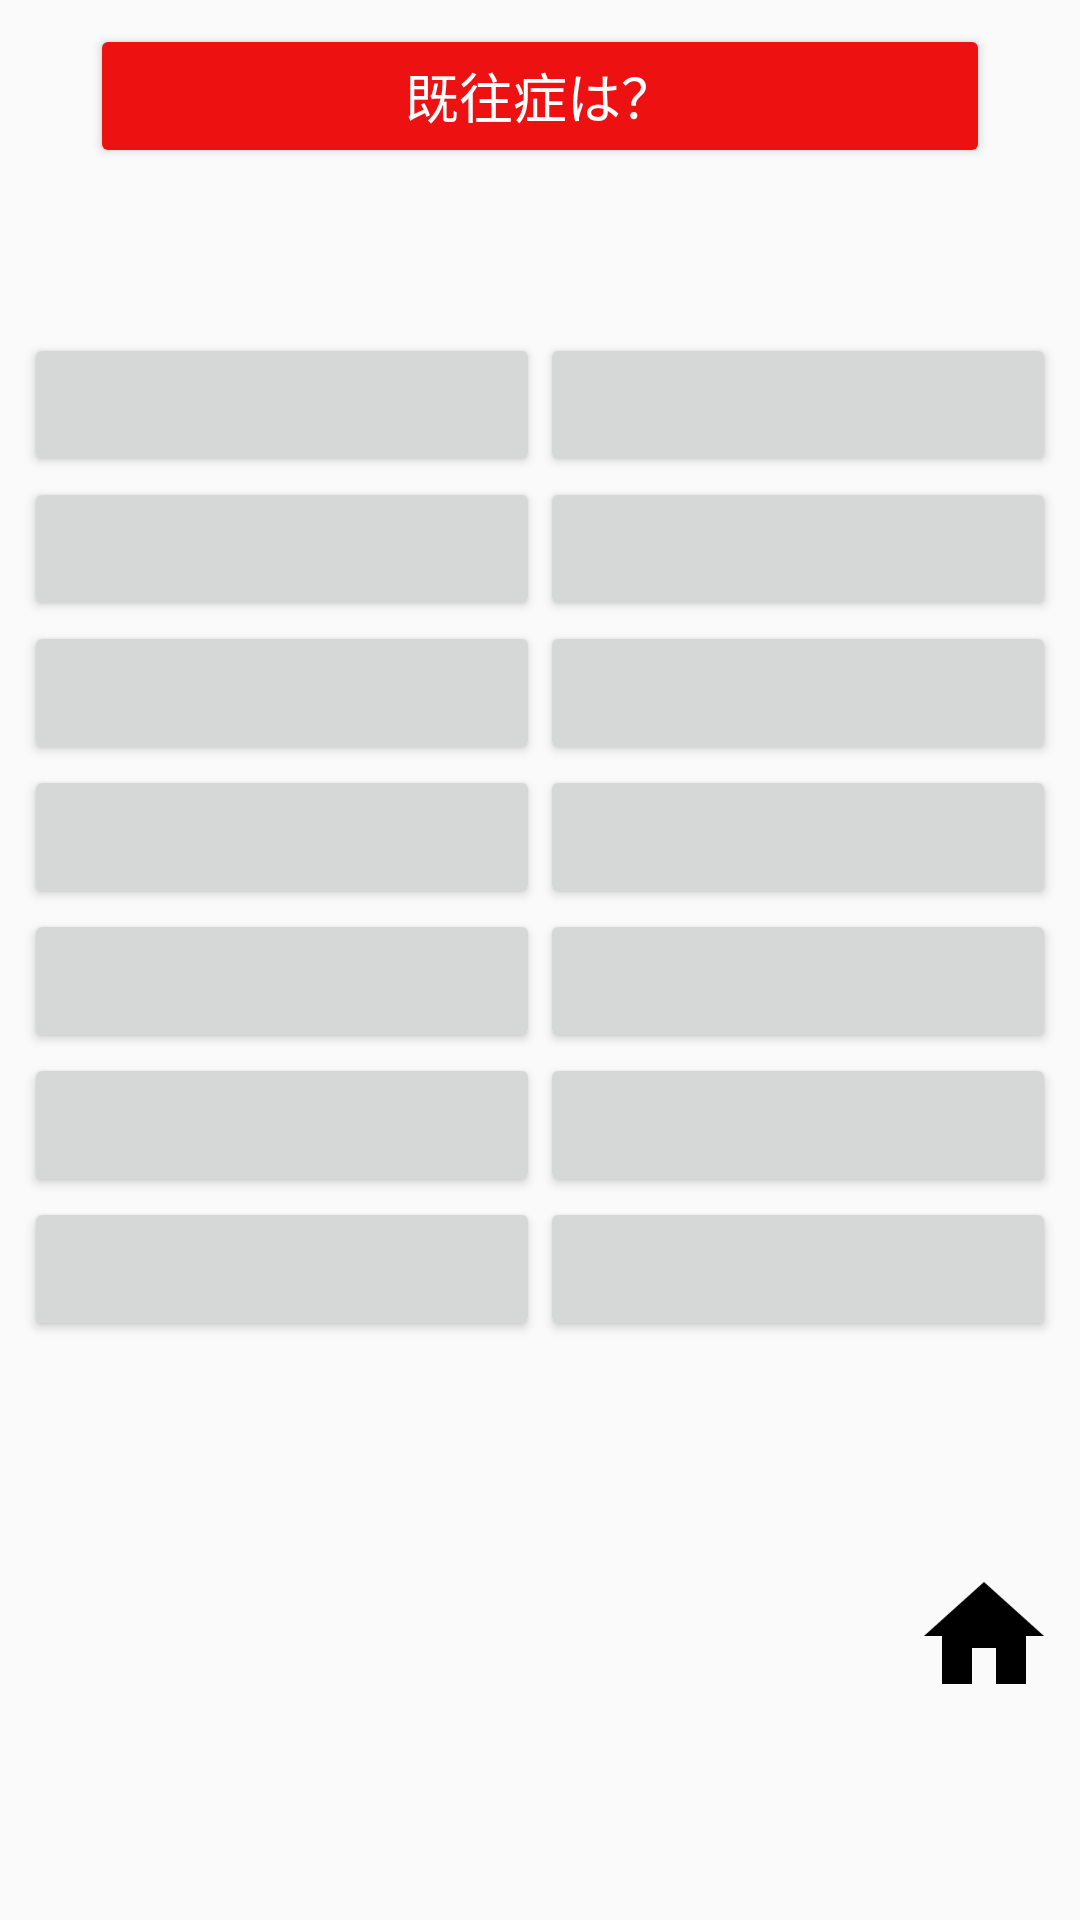

This screen was rendered from an Android layout file. Write that file and the resources it references.
<!-- AndroidManifest.xml: application theme AppTheme -->
<!-- res/layout/inquiry6.xml -->
<?xml version="1.0" encoding="utf-8"?>
<ScrollView xmlns:android="http://schemas.android.com/apk/res/android"
            xmlns:app="http://schemas.android.com/apk/res-auto"
            android:layout_width="match_parent"
            android:layout_height="wrap_content">

<LinearLayout
              android:orientation="vertical"
              android:layout_width="match_parent"
              android:layout_height="match_parent"
              android:padding="8dp">

    <Button
        android:id="@+id/btnInquiry6"
        android:layout_width="300dp"
        android:layout_height="wrap_content"
        android:text="@string/i600"
        android:textSize="18sp"
        android:textColor="#ffffff"
        app:backgroundTint="#ee1111"
        android:layout_gravity="center_horizontal"
        android:layout_marginBottom="8dp"/>

    <TextView
        android:id="@+id/i61"
        android:layout_width="match_parent"
        android:layout_height="wrap_content"
        android:textColor="#111111"
        android:textSize="20sp"
        android:paddingLeft="8dp"
        android:background="@drawable/frame"
        android:layout_marginBottom="20dp"/>

    <LinearLayout
        android:layout_width="match_parent"
        android:layout_height="wrap_content"
        android:orientation="horizontal">
        <Button
            android:id="@+id/btn61"
            android:layout_width="0dp"
            android:layout_height="wrap_content"
            android:textSize="20sp"
            android:textColor="#111111"
            android:layout_weight="1"/>
        <Button
            android:id="@+id/btn62"
            android:layout_width="0dp"
            android:layout_height="wrap_content"
            android:textSize="20sp"
            android:textColor="#111111"
            android:layout_weight="1"/>
    </LinearLayout>
    <LinearLayout
        android:layout_width="match_parent"
        android:layout_height="wrap_content"
        android:orientation="horizontal">
        <Button
            android:id="@+id/btn63"
            android:layout_width="0dp"
            android:layout_height="wrap_content"
            android:textSize="20sp"
            android:textColor="#111111"
            android:layout_weight="1"/>
        <Button
            android:id="@+id/btn64"
            android:layout_width="0dp"
            android:layout_height="wrap_content"
            android:textSize="20sp"
            android:textColor="#111111"
            android:layout_weight="1"/>
    </LinearLayout>
    <LinearLayout
        android:layout_width="match_parent"
        android:layout_height="wrap_content"
        android:orientation="horizontal">
        <Button
            android:id="@+id/btn65"
            android:layout_width="0dp"
            android:layout_height="wrap_content"
            android:textSize="20sp"
            android:textColor="#111111"
            android:layout_weight="1"/>
        <Button
            android:id="@+id/btn66"
            android:layout_width="0dp"
            android:layout_height="wrap_content"
            android:textSize="20sp"
            android:textColor="#111111"
            android:maxLines="1"
            android:layout_weight="1"/>
    </LinearLayout>
    <LinearLayout
        android:layout_width="match_parent"
        android:layout_height="wrap_content"
        android:orientation="horizontal">
        <Button
            android:id="@+id/btn67"
            android:layout_width="0dp"
            android:layout_height="wrap_content"
            android:textSize="20sp"
            android:textColor="#111111"
            android:layout_weight="1"/>
        <Button
            android:id="@+id/btn68"
            android:layout_width="0dp"
            android:layout_height="wrap_content"
            android:textSize="20sp"
            android:textColor="#111111"
            android:layout_weight="1"/>
    </LinearLayout>
    <LinearLayout
        android:layout_width="match_parent"
        android:layout_height="wrap_content"
        android:orientation="horizontal">
        <Button
            android:id="@+id/btn69"
            android:layout_width="0dp"
            android:layout_height="wrap_content"
            android:textSize="20sp"
            android:textColor="#111111"
            android:layout_weight="1"/>
        <Button
            android:id="@+id/btn610"
            android:layout_width="0dp"
            android:layout_height="wrap_content"
            android:textSize="20sp"
            android:textColor="#111111"
            android:layout_weight="1"/>
    </LinearLayout>
    <LinearLayout
        android:layout_width="match_parent"
        android:layout_height="wrap_content"
        android:orientation="horizontal">
        <Button
            android:id="@+id/btn611"
            android:layout_width="0dp"
            android:layout_height="wrap_content"
            android:textSize="20sp"
            android:textColor="#111111"
            android:layout_weight="1"/>
        <Button
            android:id="@+id/btn612"
            android:layout_width="0dp"
            android:layout_height="wrap_content"
            android:textSize="20sp"
            android:textColor="#111111"
            android:layout_weight="1"/>
    </LinearLayout>
    <LinearLayout
        android:layout_width="match_parent"
        android:layout_height="wrap_content"
        android:orientation="horizontal">
        <Button
            android:id="@+id/btn613"
            android:layout_width="0dp"
            android:layout_height="wrap_content"
            android:textSize="20sp"
            android:textColor="#111111"
            android:layout_weight="1"/>
        <Button
            android:id="@+id/btn614"
            android:layout_width="0dp"
            android:layout_height="wrap_content"
            android:textSize="20sp"
            android:textColor="#ff1111"
            android:layout_weight="1"/>
    </LinearLayout>

    <TextView
        android:id="@+id/txtResult"
        android:layout_width="match_parent"
        android:layout_height="wrap_content"
        android:text=""
        android:textColor="#ff1111"
        android:textSize="24sp"
        android:textStyle="bold"
        android:textAlignment="center"
        android:layout_marginTop="12dp"
        android:layout_marginBottom="30dp"/>

    <RelativeLayout
        android:layout_width="match_parent"
        android:layout_height="wrap_content">
        <ImageButton
            android:id="@+id/btnClear"
            android:layout_width="48dp"
            android:layout_height="48dp"
            android:layout_alignParentLeft="true"
            android:background="#00000000"
            android:src="@drawable/clear_48dp_192x192"
            android:scaleType="fitCenter"/>

        <ImageButton
            android:id="@+id/btnHome"
            android:layout_width="48dp"
            android:layout_height="48dp"
            android:layout_alignParentRight="true"
            android:background="#00000000"
            android:src="@drawable/home_48dp_192x192"
            android:scaleType="fitCenter"/>
    </RelativeLayout>

</LinearLayout>
</ScrollView>
<!-- resources referenced by this layout -->
<resources>
  <!-- drawable home_48dp_192x192: png bitmap (drawable, 2972 bytes) -->
  <string name="i600">既往症は？</string>
  <style name="AppTheme" parent="Theme.AppCompat.Light.NoActionBar">
          
          <item name="colorPrimary">@color/colorPrimary</item>
          <item name="colorPrimaryDark">@color/colorPrimaryDark</item>
          <item name="colorAccent">@color/colorAccent</item>
          <item name="android:buttonStyle">@style/Button2</item>
      </style>
  <style name="Button2" parent="Base.Widget.AppCompat.Button">
          <item name="textAllCaps">false</item>
      </style>
  <!-- not gathered from this repository: default colours our renderer supplied (Android Studio template values) -->
  <color name="colorPrimary">#FF6200EE</color>
  <color name="colorPrimaryDark">#FF3700B3</color>
  <color name="colorAccent">#FF03DAC5</color>
</resources>
